Photos from the image-classification dataset "images" in the GitHub repository dhruvp/wbc-classification. Its 4 classes are: eosinophil, lymphocyte, monocyte, neutrophil.

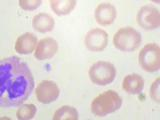
Label: neutrophil

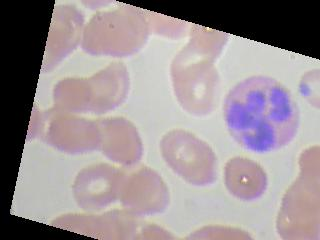
Label: eosinophil

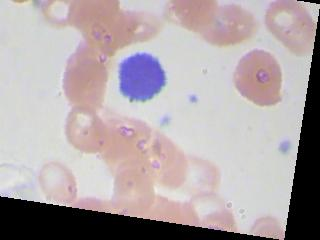
Label: lymphocyte

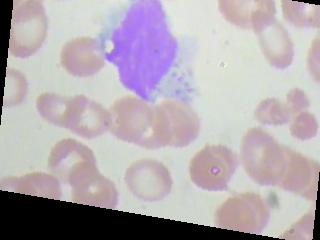
Label: monocyte

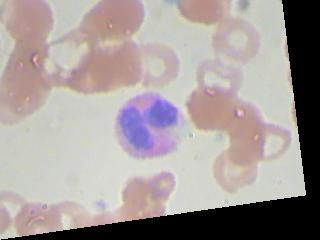
Label: eosinophil

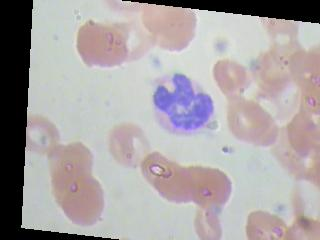
Label: neutrophil
